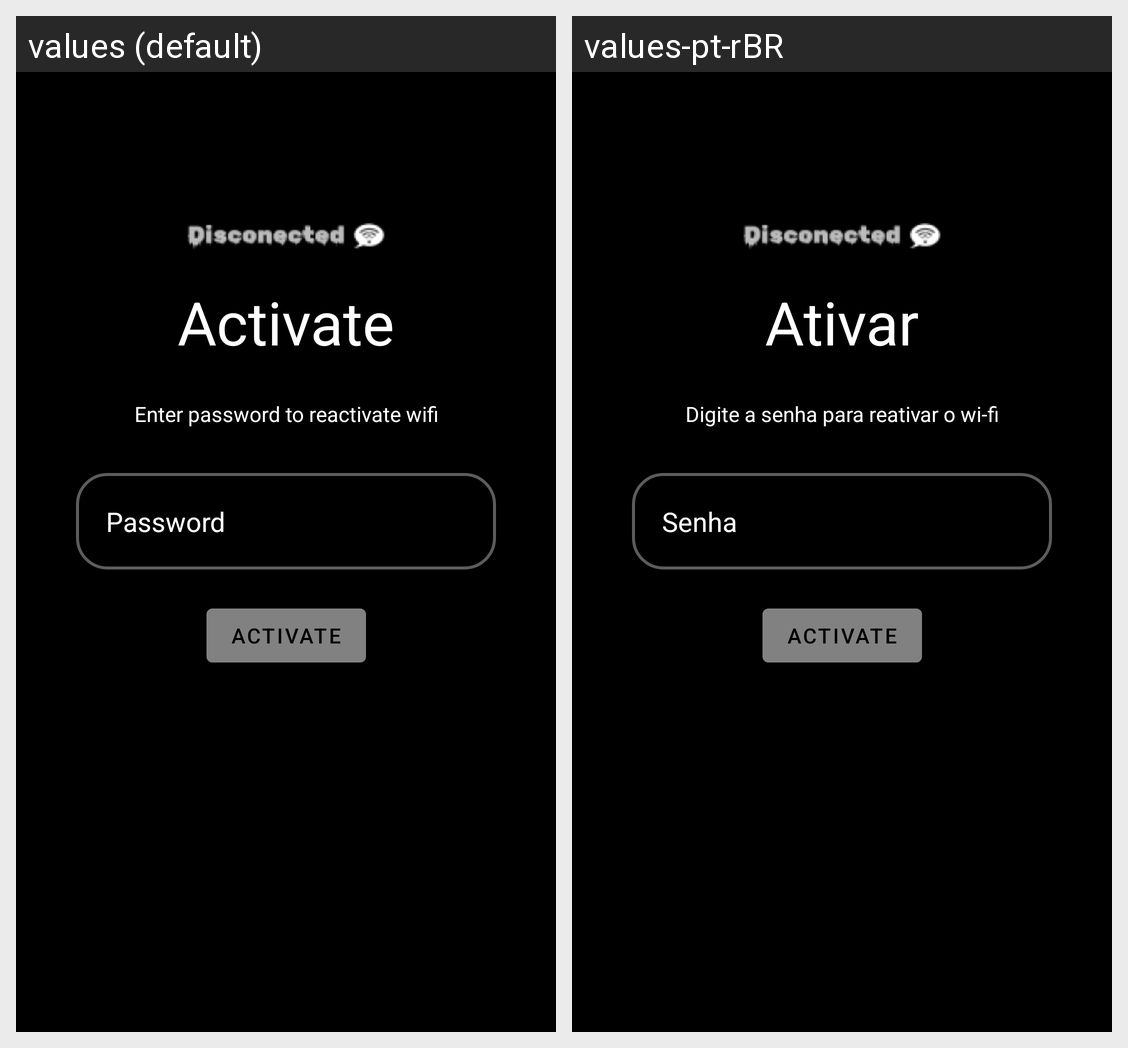

The Android screen above is rendered under two locales of the same app. Produce the string resources it draws, with the default and per-locale values.
Android screen res/layout/activity_activate.xml rendered under 2 locales, left to right: values (default), values-pt-rBR. Device: Nexus 5 (rendered at 1080×1920; each locale shown at half size, 540×960, under a caption strip naming it); theme Theme.Disconnected.
Strings drawn on this screen, with the default value and each locale's value (text and hints the layout hard-codes, and strings that could not be matched under every locale, appear in the picture but are not listed):

activate
  values: Activate
  values-pt-rBR: Ativar

Enter_password
  values: Enter password to reactivate wifi
  values-pt-rBR: Digite a senha para reativar o wi-fi

password
  values: Password
  values-pt-rBR: Senha
